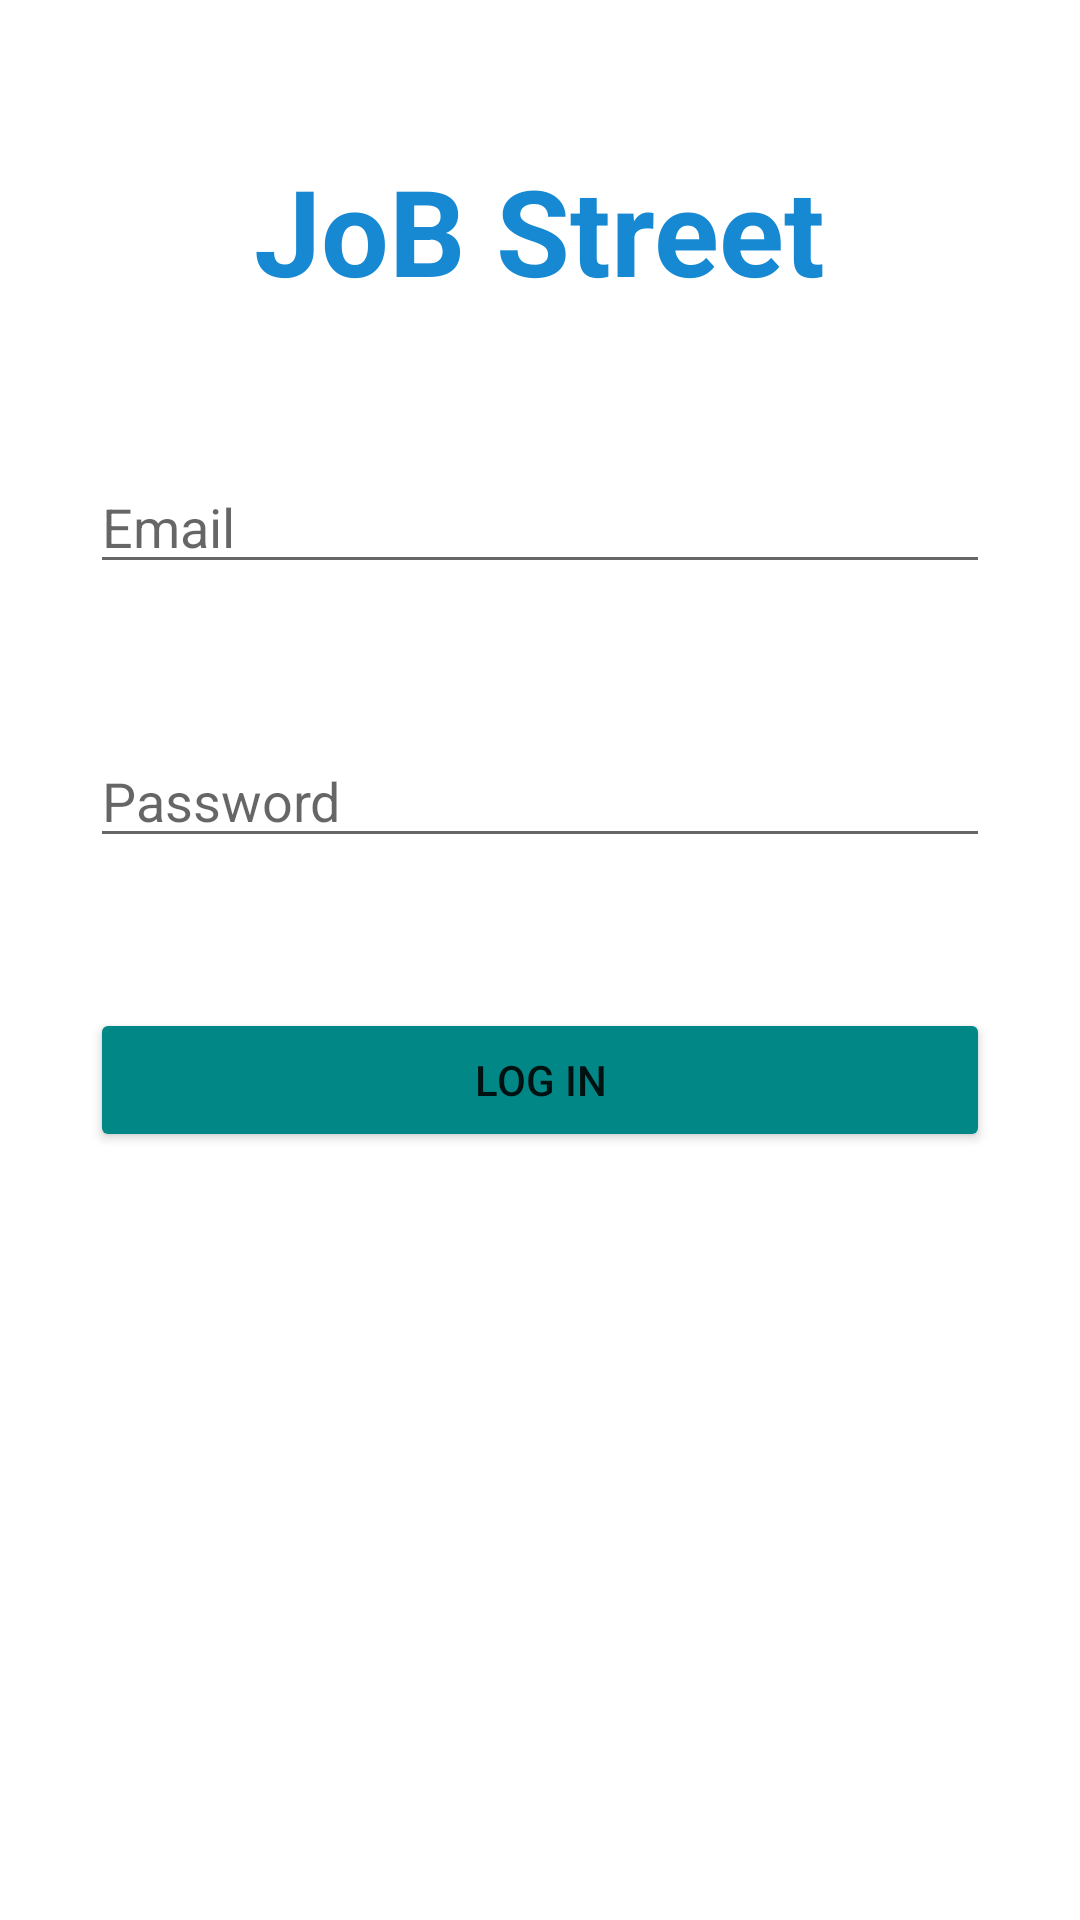

Write the Android layout XML for this screen, with the resource values it uses.
<!-- AndroidManifest.xml: application theme Theme.QualifAndro -->
<!-- res/layout/login_layout.xml -->
<?xml version="1.0" encoding="utf-8"?>
<androidx.constraintlayout.widget.ConstraintLayout xmlns:android="http://schemas.android.com/apk/res/android"
    android:layout_width="match_parent"
    android:layout_height="match_parent">

    <LinearLayout
        android:layout_width="match_parent"
        android:layout_height="match_parent"
        android:gravity="center_horizontal"
        android:orientation="vertical">

        <TextView
            android:layout_width="wrap_content"
            android:layout_height="wrap_content"
            android:text="@string/job_street"
            android:textStyle="bold"
            android:textSize="40dp"
            android:textColor="@color/blue"
            android:layout_marginTop="50dp"/>

        <EditText
            android:id="@+id/etEmailLogin"
            android:layout_width="match_parent"
            android:layout_height="wrap_content"
            android:layout_marginTop="50dp"
            android:layout_marginLeft="30dp"
            android:layout_marginRight="30dp"
            android:hint="Email"
            />

        <EditText
            android:id="@+id/etPasswordLogin"
            android:layout_width="match_parent"
            android:layout_height="wrap_content"
            android:layout_marginTop="50dp"
            android:layout_marginLeft="30dp"
            android:layout_marginRight="30dp"
            android:inputType="textPassword"
            android:hint="Password"
        />

        <Button
            android:id="@+id/btnLogin"
            android:layout_width="match_parent"
            android:layout_height="wrap_content"
            android:layout_marginTop="50dp"
            android:layout_marginLeft="30dp"
            android:layout_marginRight="30dp"
            android:text="@string/loginText"
            android:backgroundTint="@color/teal_700"/>

    </LinearLayout>

</androidx.constraintlayout.widget.ConstraintLayout>
<!-- resources referenced by this layout -->
<resources>
  <color name="blue">#1689D2</color>
  <color name="teal_700">#FF018786</color>
  <string name="job_street">JoB Street</string>
  <string name="loginText">Log in</string>
  <style name="Theme.QualifAndro" parent="Theme.MaterialComponents.DayNight.DarkActionBar">
          
          <item name="colorPrimary">@color/purple_500</item>
          <item name="colorPrimaryVariant">@color/purple_700</item>
          <item name="colorOnPrimary">@color/white</item>
          
          <item name="colorSecondary">@color/teal_200</item>
          <item name="colorSecondaryVariant">@color/teal_700</item>
          <item name="colorOnSecondary">@color/black</item>
          
          <item name="android:statusBarColor" tools:targetApi="l">?attr/colorPrimaryVariant</item>
          
      </style>
  <color name="purple_500">#FF6200EE</color>
  <color name="purple_700">#FF3700B3</color>
  <color name="white">#FFFFFFFF</color>
  <color name="teal_200">#FF03DAC5</color>
  <color name="black">#FF000000</color>
</resources>
